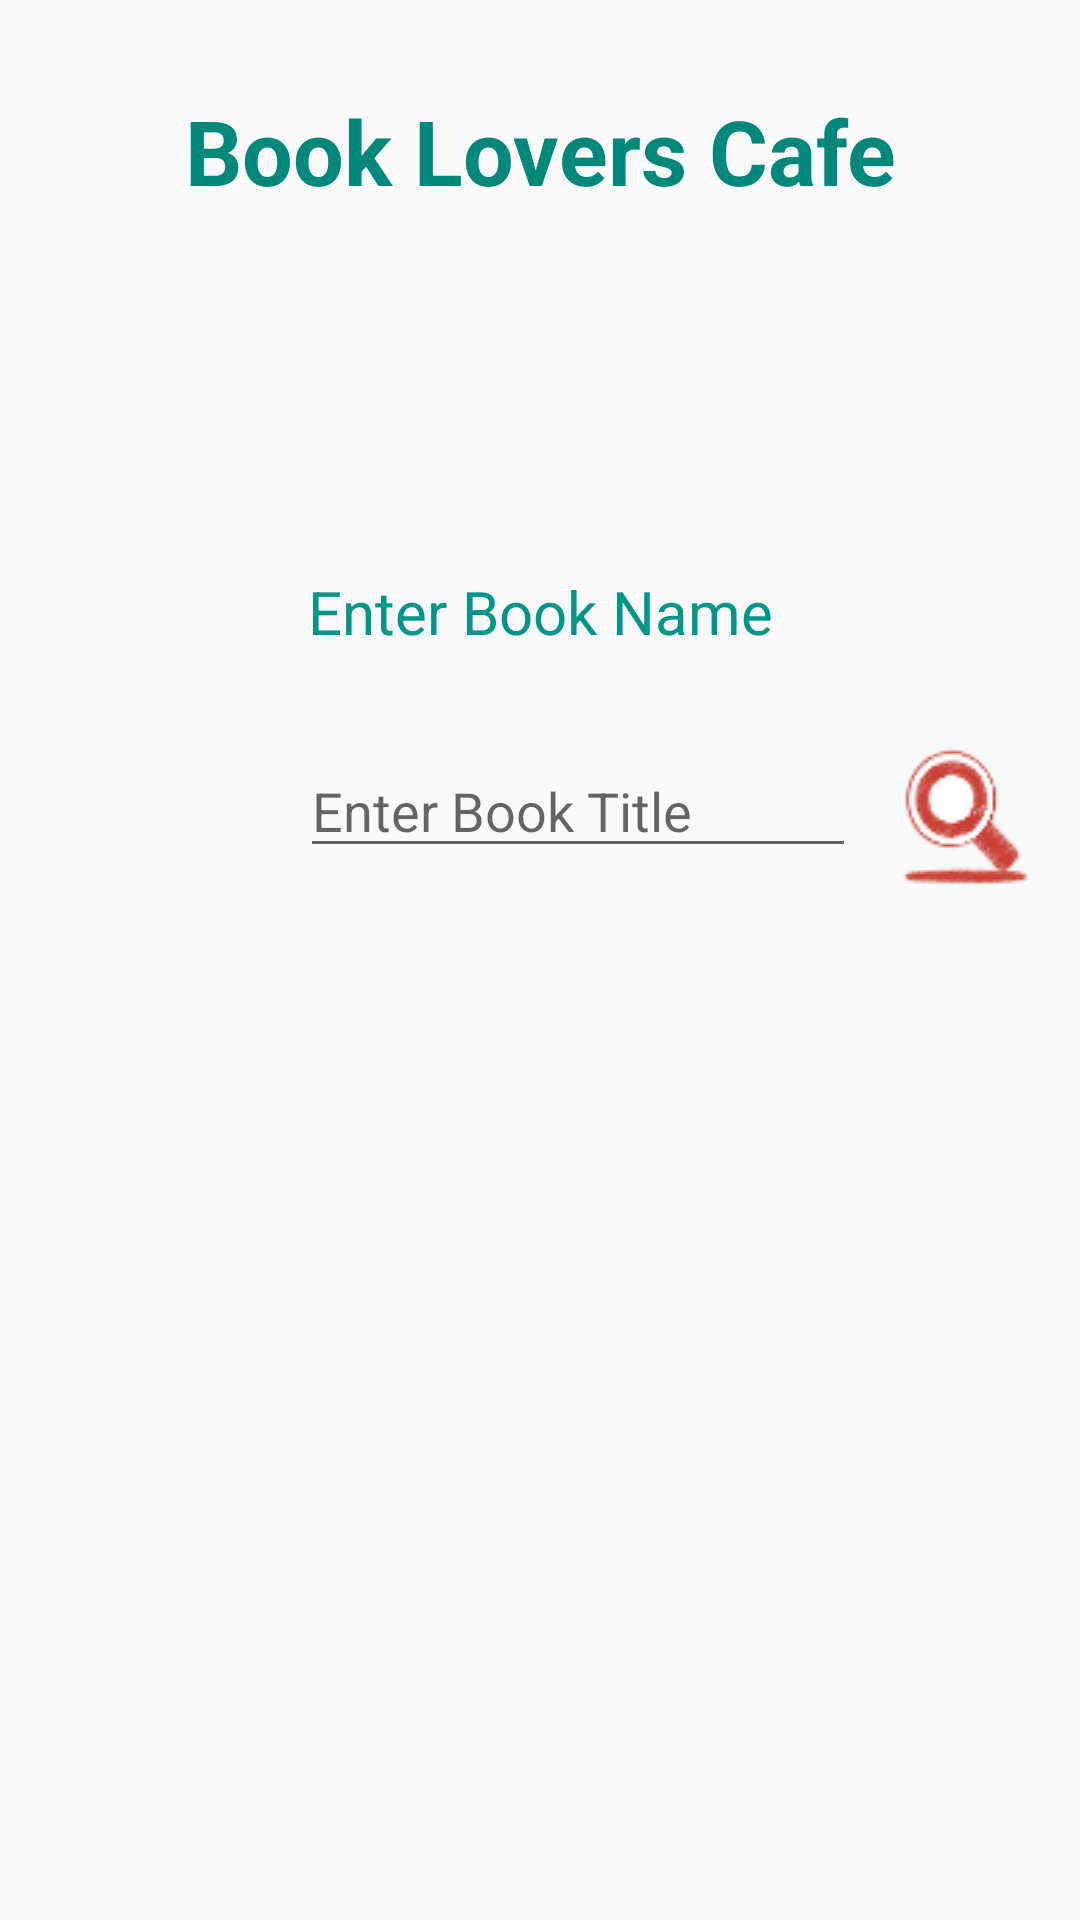

Produce the Android XML layout that renders to this screen, including the resource entries it uses.
<!-- AndroidManifest.xml: application theme AppTheme -->
<!-- res/layout/activity_main.xml -->
<?xml version="1.0" encoding="utf-8"?>
<RelativeLayout xmlns:android="http://schemas.android.com/apk/res/android"
    xmlns:tools="http://schemas.android.com/tools"
    android:layout_width="match_parent"
    android:layout_height="match_parent"
    android:background="@drawable/pile_books"
    tools:context="artist.web.bookdiscovery.MainActivity">

    <TextView
        android:id="@+id/book_heading"
        android:layout_width="match_parent"
        android:layout_height="wrap_content"
        android:layout_marginTop="@dimen/heading_marginT"
        android:gravity="center_horizontal"
        android:text="@string/book_heading"
        android:textColor="@color/book_heading"
        android:textSize="@dimen/heading_text_size"
        android:textStyle="bold" />

    <TextView
        android:id="@+id/enter_name"
        android:layout_width="match_parent"
        android:layout_height="wrap_content"
        android:layout_below="@id/book_heading"
        android:layout_marginTop="120dp"
        android:gravity="center"
        android:text="@string/enter_book_name"
        android:textColor="@color/enter_name"
        android:textSize="@dimen/enter_text_size" />

    <LinearLayout
        android:layout_width="match_parent"
        android:layout_height="wrap_content"
        android:layout_below="@id/enter_name"
        android:layout_marginTop="@dimen/linear_marginT"
        android:orientation="horizontal">

        <EditText
            android:id="@+id/book_title"
            android:layout_width="0dp"
            android:layout_height="wrap_content"
            android:layout_marginLeft="@dimen/edit_marginL"
            android:layout_marginRight="@dimen/edit_marginR"
            android:layout_weight="4"
            android:hint="@string/enter_book_title" />

        <Button
            android:id="@+id/button_search"
            android:layout_width="0dp"
            android:layout_height="wrap_content"
            android:layout_alignEnd="@id/book_title"
            android:layout_alignParentEnd="true"
            android:layout_marginRight="@dimen/search_marginR"
            android:layout_weight="1"
            android:background="@drawable/search_icon" />

    </LinearLayout>

</RelativeLayout>
<!-- resources referenced by this layout -->
<resources>
  <color name="book_heading">#00897B</color>
  <color name="enter_name">#009688</color>
  <dimen name="edit_marginL">100dp</dimen>
  <dimen name="edit_marginR">12dp</dimen>
  <dimen name="enter_text_size">20sp</dimen>
  <dimen name="heading_marginT">30dp</dimen>
  <dimen name="heading_text_size">30sp</dimen>
  <dimen name="linear_marginT">30dp</dimen>
  <dimen name="search_marginR">16dp</dimen>
  <!-- drawable search_icon: png bitmap (drawable, 6693 bytes) -->
  <string name="book_heading">Book Lovers Cafe</string>
  <string name="enter_book_name">Enter Book Name</string>
  <string name="enter_book_title">Enter Book Title</string>
  <style name="AppTheme" parent="Theme.AppCompat.Light.DarkActionBar">
          
          <item name="colorPrimary">@color/colorPrimary</item>
          <item name="colorPrimaryDark">@color/colorPrimaryDark</item>
          <item name="colorAccent">@color/colorAccent</item>
      </style>
  <color name="colorPrimary">#00897B</color>
  <color name="colorPrimaryDark">#004D40</color>
  <color name="colorAccent">#FF4081</color>
</resources>
